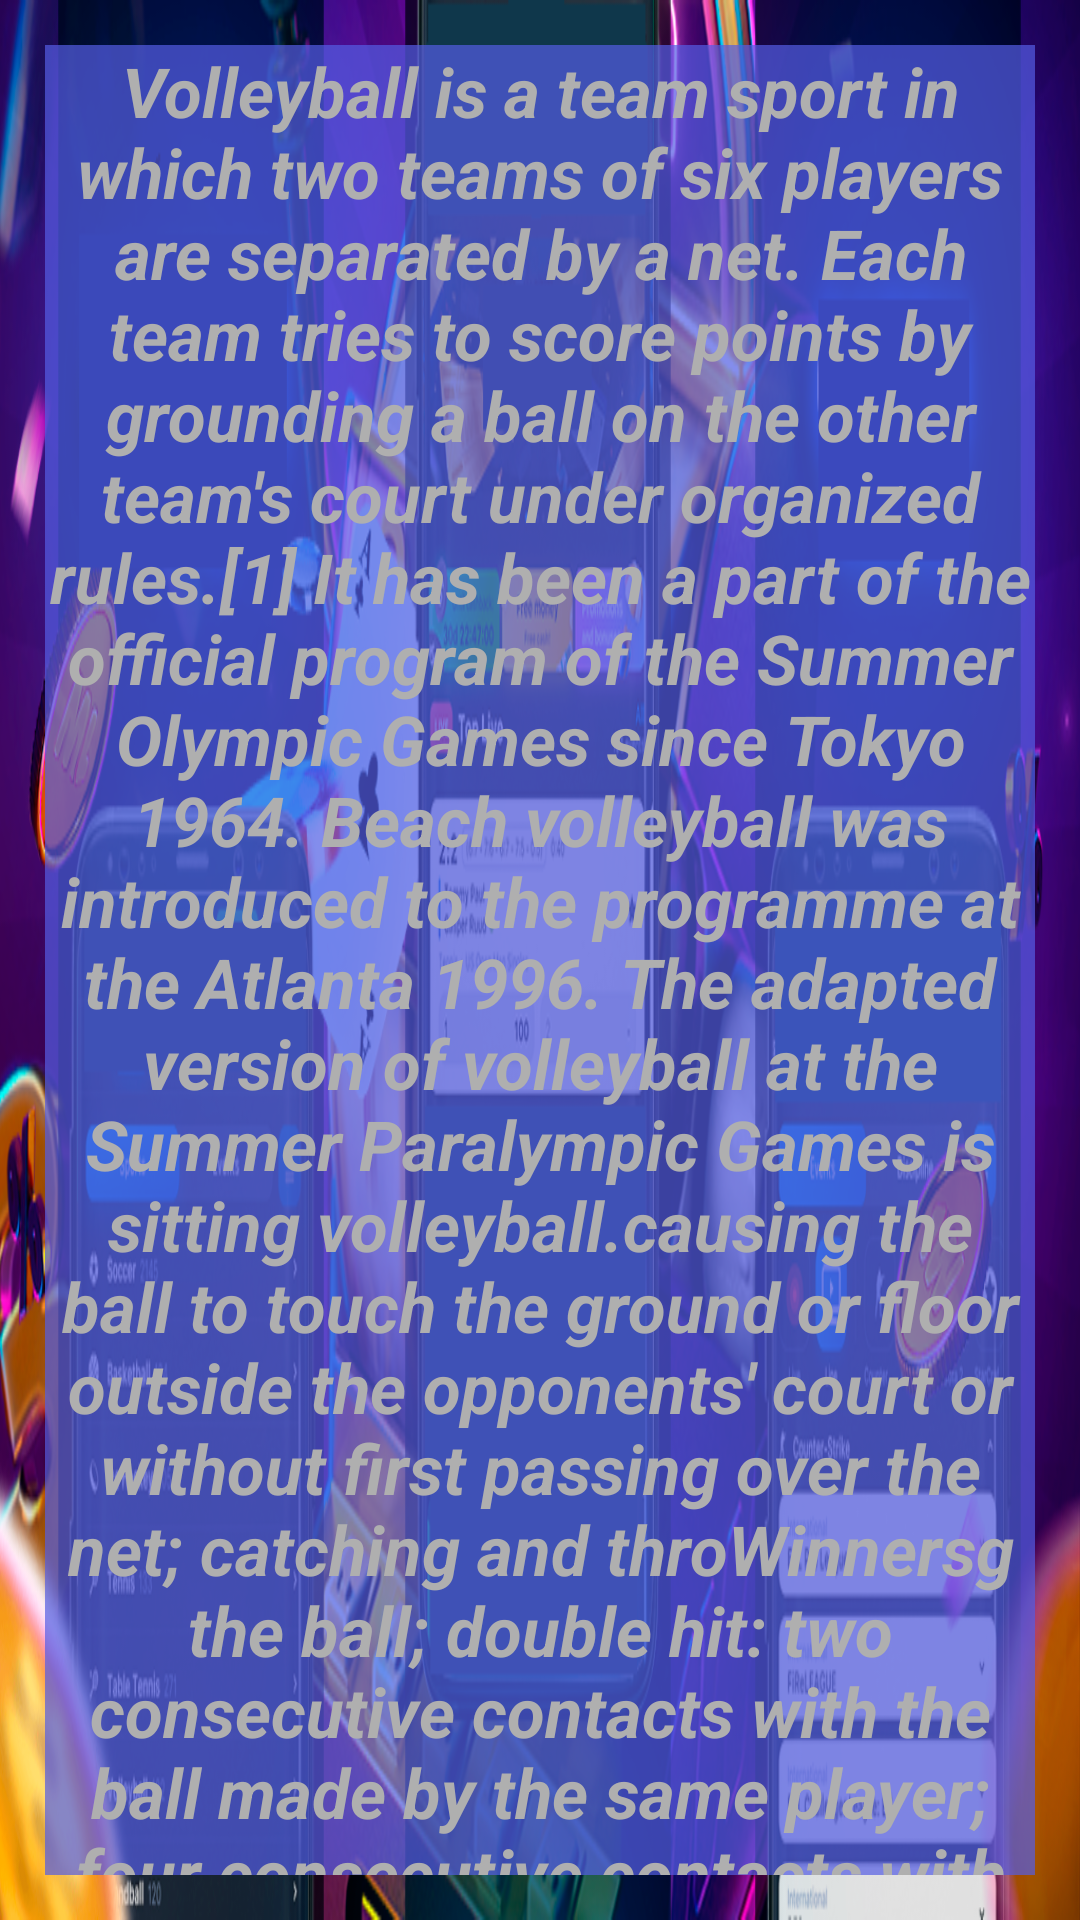

Here is an Android app screen rendered from its layout file. Give the layout XML and the strings, colors and styles it references.
<!-- AndroidManifest.xml: application theme Theme.Most -->
<!-- res/layout/fragmentsallmain7.xml -->
<?xml version="1.0" encoding="utf-8"?>
<FrameLayout xmlns:android="http://schemas.android.com/apk/res/android"
    xmlns:tools="http://schemas.android.com/tools"
    android:id="@+id/androidstudio_fragment7"
    android:layout_width="match_parent"
    android:layout_height="match_parent"
    android:background="@drawable/nfibet1">


    <TextView
        android:id="@+id/onewinsbk_1TXT"
        android:layout_width="match_parent"
        android:layout_height="match_parent"
        android:layout_gravity="center"
        android:layout_margin="15dp"
        android:background="@color/nfibet3_textback"
        android:gravity="center"
        android:text="@string/nfibet3_text_num7BkcityresTXT"
        android:textColor="@color/nfibet3_white"
        android:textSize="23sp"

        android:textStyle="bold|italic" />

</FrameLayout>
<!-- resources referenced by this layout -->
<resources>
  <color name="nfibet3_textback">#B3545DE4</color>
  <color name="nfibet3_white">#AFAFAF</color>
  <!-- drawable nfibet1: png bitmap (drawable, 689117 bytes) -->
  <string name="nfibet3_text_num7BkcityresTXT"> Volleyball is a team sport in which two teams of six players are separated by a net. Each team tries to score points by grounding a ball on the other team\'s court under organized rules.[1] It has been a part of the official program of the Summer Olympic Games since Tokyo 1964. Beach volleyball was introduced to the programme at the Atlanta 1996. The adapted version of volleyball at the Summer Paralympic Games is sitting volleyball.causing the ball to touch the ground or floor outside the opponents\' court or without first passing over the net; catching and throWinnersg the ball; double hit: two consecutive contacts with the ball made by the same player; four consecutive contacts with the ball made by the same team; net foul: touching the net during play; foot fault.</string>
  <style name="Theme.Most" parent="Theme.MaterialComponents.DayNight.NoActionBar">
          
          <item name="android:windowFullscreen">true</item>
          <item name="colorPrimary">@color/nfibet3_purple_500</item>
          <item name="colorPrimaryVariant">@color/nfibet3_purple_700</item>
          <item name="colorOnPrimary">@color/nfibet3_white</item>
          
          <item name="colorSecondary">@color/nfibet3_teal_200</item>
          <item name="colorSecondaryVariant">@color/nfibet3_teal_700</item>
          <item name="colorOnSecondary">@color/nfibet3_black</item>
          
          <item name="android:statusBarColor" tools:targetApi="l">?attr/colorPrimaryVariant</item>
          
      </style>
  <color name="nfibet3_purple_500">#5601D1</color>
  <color name="nfibet3_purple_700">#3602AA</color>
  <color name="nfibet3_teal_200">#02BDAC</color>
  <color name="nfibet3_teal_700">#039796</color>
  <color name="nfibet3_black">#0E0D0D</color>
</resources>
